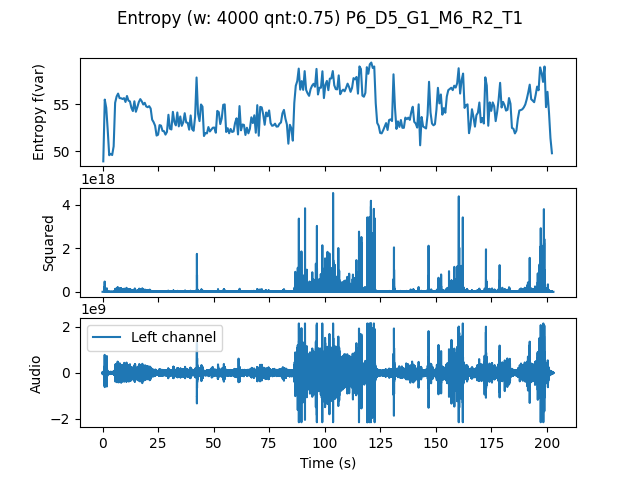

The file beside this chart, header and first rows:
, t0, var
0.0, 0.0, 48.95
0.6667, 0.6667, 55.51
1.333, 1.333, 54.63
2.0, 2.0, 52.26
2.667, 2.667, 49.6
3.333, 3.333, 49.75
4.0, 4.0, 49.62
4.667, 4.667, 50.55
5.333, 5.333, 55.17
6.0, 6.0, 55.84
6.667, 6.667, 56.14
7.333, 7.333, 55.66
8.0, 8.0, 55.65
8.667, 8.667, 55.57
9.333, 9.333, 55.66
10.0, 10.0, 55.25
10.67, 10.67, 55.89
11.33, 11.33, 55.4
12.0, 12.0, 55.32
12.67, 12.67, 54.63
13.33, 13.33, 54.29
14.0, 14.0, 55.33
14.67, 14.67, 54.21
15.33, 15.33, 54.71
16.0, 16.0, 55.24
16.67, 16.67, 55.56
17.33, 17.33, 55.32
18.0, 18.0, 54.99
18.67, 18.67, 55.16
19.33, 19.33, 54.78
20.0, 20.0, 54.7
20.67, 20.67, 54.81
21.33, 21.33, 54.55
22.0, 22.0, 53.38
22.67, 22.67, 53.11
23.33, 23.33, 52.73
24.0, 24.0, 51.69
24.67, 24.67, 51.77
25.33, 25.33, 52.8
26.0, 26.0, 52.74
26.67, 26.67, 52.18
27.33, 27.33, 52.15
28.0, 28.0, 51.79
28.67, 28.67, 52.07
29.33, 29.33, 53.89
30.0, 30.0, 52.42
30.67, 30.67, 52.33
31.33, 31.33, 54.2
32.0, 32.0, 53.14
32.67, 32.67, 52.77
33.33, 33.33, 54.14
34.0, 34.0, 52.66
34.67, 34.67, 53.71
35.33, 35.33, 52.72
36.0, 36.0, 53.09
36.67, 36.67, 54.06
37.33, 37.33, 53.07
38.0, 38.0, 53.04
38.67, 38.67, 52.32
39.33, 39.33, 53.82
... 244 more rows
